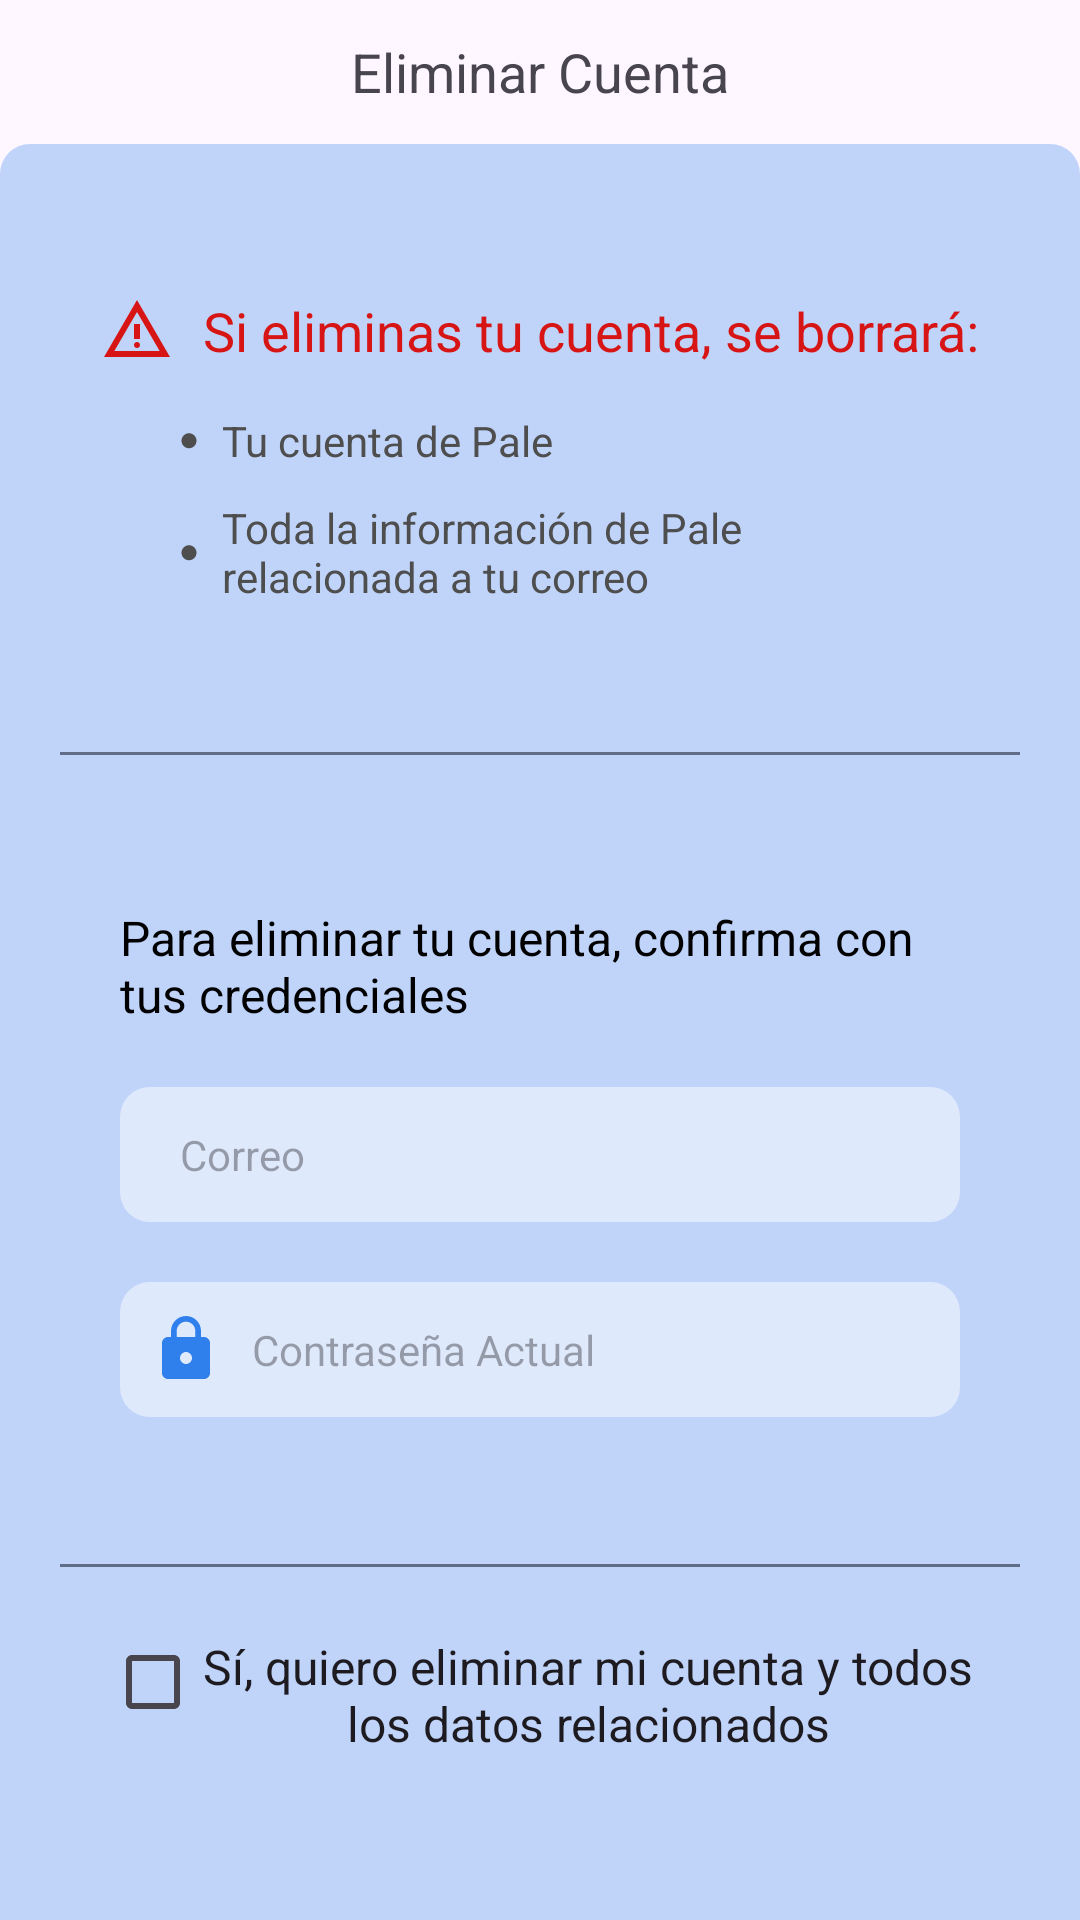

Reconstruct the res/layout file that produces this screen, plus the resources it refers to.
<!-- AndroidManifest.xml: application theme Base.Theme.PaleSoccerFieldAdmin -->
<!-- res/layout/activity_delete_account.xml -->
<?xml version="1.0" encoding="utf-8"?>
<LinearLayout xmlns:android="http://schemas.android.com/apk/res/android"
    xmlns:app="http://schemas.android.com/apk/res-auto"
    xmlns:tools="http://schemas.android.com/tools"
    android:layout_width="match_parent"
    android:layout_height="match_parent"
    android:orientation="vertical"
    tools:context=".changePassword.ChangePassword">

    <LinearLayout
        android:layout_width="match_parent"
        android:layout_height="wrap_content"
        android:orientation="horizontal">

        <ImageButton
            android:id="@+id/backButton"
            android:layout_width="67dp"
            android:layout_height="48dp"
            android:background="@null"
            android:contentDescription="@string/backButtonDescription"
            android:src="@drawable/arrow_back" />

        <TextView
            android:id="@+id/tvTittle"
            android:layout_width="match_parent"
            android:layout_height="match_parent"
            android:layout_marginRight="67dp"
            android:gravity="center"
            android:text="@string/deleteAccountTittle"
            android:textSize="18sp" />
    </LinearLayout>

    <LinearLayout
        android:layout_width="match_parent"
        android:layout_height="match_parent"
        android:background="@drawable/background_rounded_top_corners"
        android:orientation="vertical">

        <LinearLayout
            android:layout_width="match_parent"
            android:layout_height="wrap_content"
            android:layout_marginLeft="20dp"
            android:layout_marginRight="20dp"
            android:background="@drawable/botton_border"
            android:gravity="center_horizontal"
            android:orientation="vertical"
            android:paddingTop="50dp"
            android:paddingBottom="50dp">

            <LinearLayout
                android:layout_width="wrap_content"
                android:layout_height="wrap_content"
                android:gravity="center"
                android:orientation="horizontal">

                <ImageView
                    android:id="@+id/imageView"
                    android:layout_width="wrap_content"
                    android:layout_height="wrap_content"
                    android:src="@drawable/baseline_warning"
                    app:tint="#D71515" />

                <TextView
                    android:id="@+id/textView"
                    android:layout_width="wrap_content"
                    android:layout_height="wrap_content"
                    android:layout_marginLeft="10dp"
                    android:text="@string/warningDeleteAccountMessage"
                    android:textColor="#D71515"
                    android:textSize="18sp" />

            </LinearLayout>

            <LinearLayout
                android:layout_width="match_parent"
                android:layout_height="wrap_content"
                android:layout_marginTop="15dp"
                android:orientation="vertical"
                android:paddingLeft="40dp"
                android:paddingRight="40dp">

                <TextView
                    android:id="@+id/textView4"
                    android:layout_width="wrap_content"
                    android:layout_height="wrap_content"
                    android:layout_weight="1"
                    android:drawableStart="@drawable/ic_dot"
                    android:drawablePadding="8dp"
                    android:text="@string/cosidetarionOne"
                    android:textColor="#4E4E4E" />

                <TextView
                    android:id="@+id/textView5"
                    android:layout_width="match_parent"
                    android:layout_height="wrap_content"
                    android:layout_marginTop="10dp"
                    android:layout_weight="1"
                    android:drawableStart="@drawable/ic_dot"
                    android:drawablePadding="8dp"
                    android:text="@string/cosidetarionTwo"
                    android:textColor="#4E4E4E" />

            </LinearLayout>
        </LinearLayout>

        <LinearLayout
            android:layout_width="match_parent"
            android:layout_height="wrap_content"
            android:layout_marginLeft="20dp"
            android:layout_marginRight="20dp"
            android:background="@drawable/botton_border"
            android:orientation="vertical"
            android:paddingLeft="20dp"
            android:paddingTop="50dp"
            android:paddingRight="20dp"
            android:paddingBottom="50dp">

            <TextView
                android:id="@+id/textView2"
                android:layout_width="wrap_content"
                android:layout_height="wrap_content"
                android:text="@string/confirmDeleteAccountMessage"
                android:textAppearance="@style/TextAppearance.AppCompat.Body1"
                android:textColor="#000000"
                android:textSize="16sp" />

            <LinearLayout
                android:id="@+id/lyEmail"
                style="@style/TextInputLayoutStyle"
                android:layout_width="match_parent"
                android:layout_height="match_parent"
                android:layout_marginTop="20dp"
                android:gravity="center"
                android:orientation="horizontal"
                android:paddingLeft="10dp"
                android:paddingRight="10dp">


                <EditText
                    android:id="@+id/edtEmail"
                    android:layout_width="wrap_content"
                    android:layout_height="wrap_content"
                    android:layout_marginLeft="10dp"
                    android:layout_marginRight="5dp"
                    android:layout_weight="1"
                    android:background="@android:color/transparent"
                    android:ems="10"
                    android:hint="@string/emailMessage"
                    android:inputType="textPassword"
                    android:minHeight="45dp"
                    android:textSize="14sp"
                    android:typeface="sans" />


            </LinearLayout>

            <LinearLayout
                android:id="@+id/lyCurrentPassword"
                style="@style/TextInputLayoutStyle"
                android:layout_width="match_parent"
                android:layout_height="wrap_content"
                android:layout_marginTop="20dp"
                android:gravity="center"
                android:orientation="horizontal"
                android:paddingLeft="10dp"
                android:paddingRight="10dp">

                <ImageView
                    android:id="@+id/imageViewCurrentPassword"
                    android:layout_width="wrap_content"
                    android:layout_height="wrap_content"
                    android:src="@drawable/baseline_lock_24"
                    app:tint="#2F80ED" />

                <EditText
                    android:id="@+id/edtCurrentPassword"
                    android:layout_width="wrap_content"
                    android:layout_height="wrap_content"
                    android:layout_marginLeft="10dp"
                    android:layout_marginRight="5dp"
                    android:layout_weight="1"
                    android:background="@android:color/transparent"
                    android:ems="10"
                    android:hint="@string/currentPassword"
                    android:inputType="textPassword"
                    android:minHeight="45dp"
                    android:textSize="14sp"
                    android:typeface="sans" />

                <ImageButton
                    android:id="@+id/btnViewCurrentPassword"
                    android:layout_width="wrap_content"
                    android:layout_height="wrap_content"
                    android:background="@android:color/transparent"
                    android:src="@drawable/baseline_visibility_24" />

            </LinearLayout>
        </LinearLayout>

        <LinearLayout
            android:layout_width="match_parent"
            android:layout_height="match_parent"
            android:gravity="center"
            android:orientation="vertical"
            android:paddingLeft="35dp"
            android:paddingTop="25dp"
            android:paddingRight="35dp"
            android:paddingBottom="30dp">

            <CheckBox
                android:id="@+id/checkBoxDeleteAccount"
                android:layout_width="wrap_content"
                android:layout_height="wrap_content"
                android:gravity="center_horizontal"
                android:text="@string/confirmDeleteAccountCheckboxMessage"
                android:textAppearance="@style/TextAppearance.AppCompat.Body1"
                android:textSize="16sp" />

            <Button
                android:id="@+id/btnSend"
                style="@style/Widget.Material3.Button"
                android:layout_width="wrap_content"
                android:layout_height="wrap_content"
                android:layout_marginTop="20dp"
                android:text="@string/btnDeleteAccountMessage"
                app:cornerRadius="15dp" />

        </LinearLayout>

    </LinearLayout>
</LinearLayout>
<!-- resources referenced by this layout -->
<resources>
  <!-- drawable background_rounded_top_corners (drawable) -->
  <?xml version="1.0" encoding="utf-8"?>
  <shape xmlns:android="http://schemas.android.com/apk/res/android">
      <solid android:color="#4D2F80ED" /> 
      <corners android:topLeftRadius="10dp"
               android:topRightRadius="10dp"/> 
  </shape>
  <!-- drawable baseline_lock_24 (drawable) -->
  <vector xmlns:android="http://schemas.android.com/apk/res/android"
      android:width="24dp"
      android:height="24dp"
      android:viewportWidth="24"
      android:viewportHeight="24"
      android:tint="?attr/colorControlNormal">
    <path
        android:fillColor="#2F80ED"
        android:pathData="M18,8h-1L17,6c0,-2.76 -2.24,-5 -5,-5S7,3.24 7,6v2L6,8c-1.1,0 -2,0.9 -2,2v10c0,1.1 0.9,2 2,2h12c1.1,0 2,-0.9 2,-2L20,10c0,-1.1 -0.9,-2 -2,-2zM12,17c-1.1,0 -2,-0.9 -2,-2s0.9,-2 2,-2 2,0.9 2,2 -0.9,2 -2,2zM15.1,8L8.9,8L8.9,6c0,-1.71 1.39,-3.1 3.1,-3.1 1.71,0 3.1,1.39 3.1,3.1v2z"/>
  </vector>
  <!-- drawable baseline_warning (drawable) -->
  <vector xmlns:android="http://schemas.android.com/apk/res/android" android:width="24dp" android:height="24dp" android:viewportWidth="960" android:viewportHeight="960" android:tint="?attr/colorControlNormal">
      <path android:fillColor="#DC9E00" android:pathData="M40,840L480,80L920,840L40,840ZM178,760L782,760L480,240L178,760ZM480,720Q497,720 508.5,708.5Q520,697 520,680Q520,663 508.5,651.5Q497,640 480,640Q463,640 451.5,651.5Q440,663 440,680Q440,697 451.5,708.5Q463,720 480,720ZM440,600L520,600L520,400L440,400L440,600ZM480,500L480,500L480,500L480,500Z"/>
  </vector>
  <!-- drawable botton_border (drawable) -->
  <?xml version="1.0" encoding="utf-8"?>
  <layer-list xmlns:android="http://schemas.android.com/apk/res/android">
      
      <item
          android:top="-2dp"
          android:left="-2dp"
          android:right="-2dp">
          <shape>
              <solid android:color="@android:color/transparent" />
              <stroke
                  android:color="#B2364156"
              android:width="1dp" />
          </shape>
      </item>
  </layer-list>
  <!-- drawable ic_dot (drawable) -->
  <vector xmlns:android="http://schemas.android.com/apk/res/android"
      android:width="6dp"
      android:height="6dp"
      android:viewportWidth="24"
      android:viewportHeight="24">
      <path
          android:fillColor="#4E4E4E"
      android:pathData="M12,3C6.48,3 2,7.48 2,13s4.48,10 10,10s10-4.48 10-10 S17.52,3 12,3z"/>
  </vector>
  <string name="backButtonDescription">
      Go back.
      </string>
  <string name="btnDeleteAccountMessage">
         Eliminar mi cuenta
      </string>
  <string name="confirmDeleteAccountCheckboxMessage">
         Sí, quiero eliminar mi cuenta y todos los datos relacionados
      </string>
  <string name="confirmDeleteAccountMessage">
         Para eliminar tu cuenta, confirma con tus credenciales
      </string>
  <string name="cosidetarionOne">
         Tu cuenta de Pale
      </string>
  <string name="cosidetarionTwo">
         Toda la información de Pale relacionada a tu correo
      </string>
  <string name="currentPassword">
          Contraseña Actual
      </string>
  <string name="deleteAccountTittle">
         Eliminar Cuenta
      </string>
  <string name="emailMessage">
         Correo
      </string>
  <string name="warningDeleteAccountMessage">
         Si eliminas tu cuenta, se borrará:
      </string>
  <style name="TextInputLayoutStyle">
          <item name="boxBackgroundColor">#80FFFFFF</item> 
          <item name="android:background">@drawable/edit_text_layout</item>
      </style>
  <style name="Base.Theme.PaleSoccerFieldAdmin" parent="Theme.Material3.DayNight.NoActionBar">
          
          <item name="colorPrimary">@color/principal</item>
      </style>
  <!-- drawable edit_text_layout (drawable) -->
  <shape xmlns:android="http://schemas.android.com/apk/res/android">
      <solid android:color="#80FFFFFF" /> 
      <corners android:radius="10dp" /> 
  </shape>
  <color name="principal">#2F80ED</color>
</resources>
